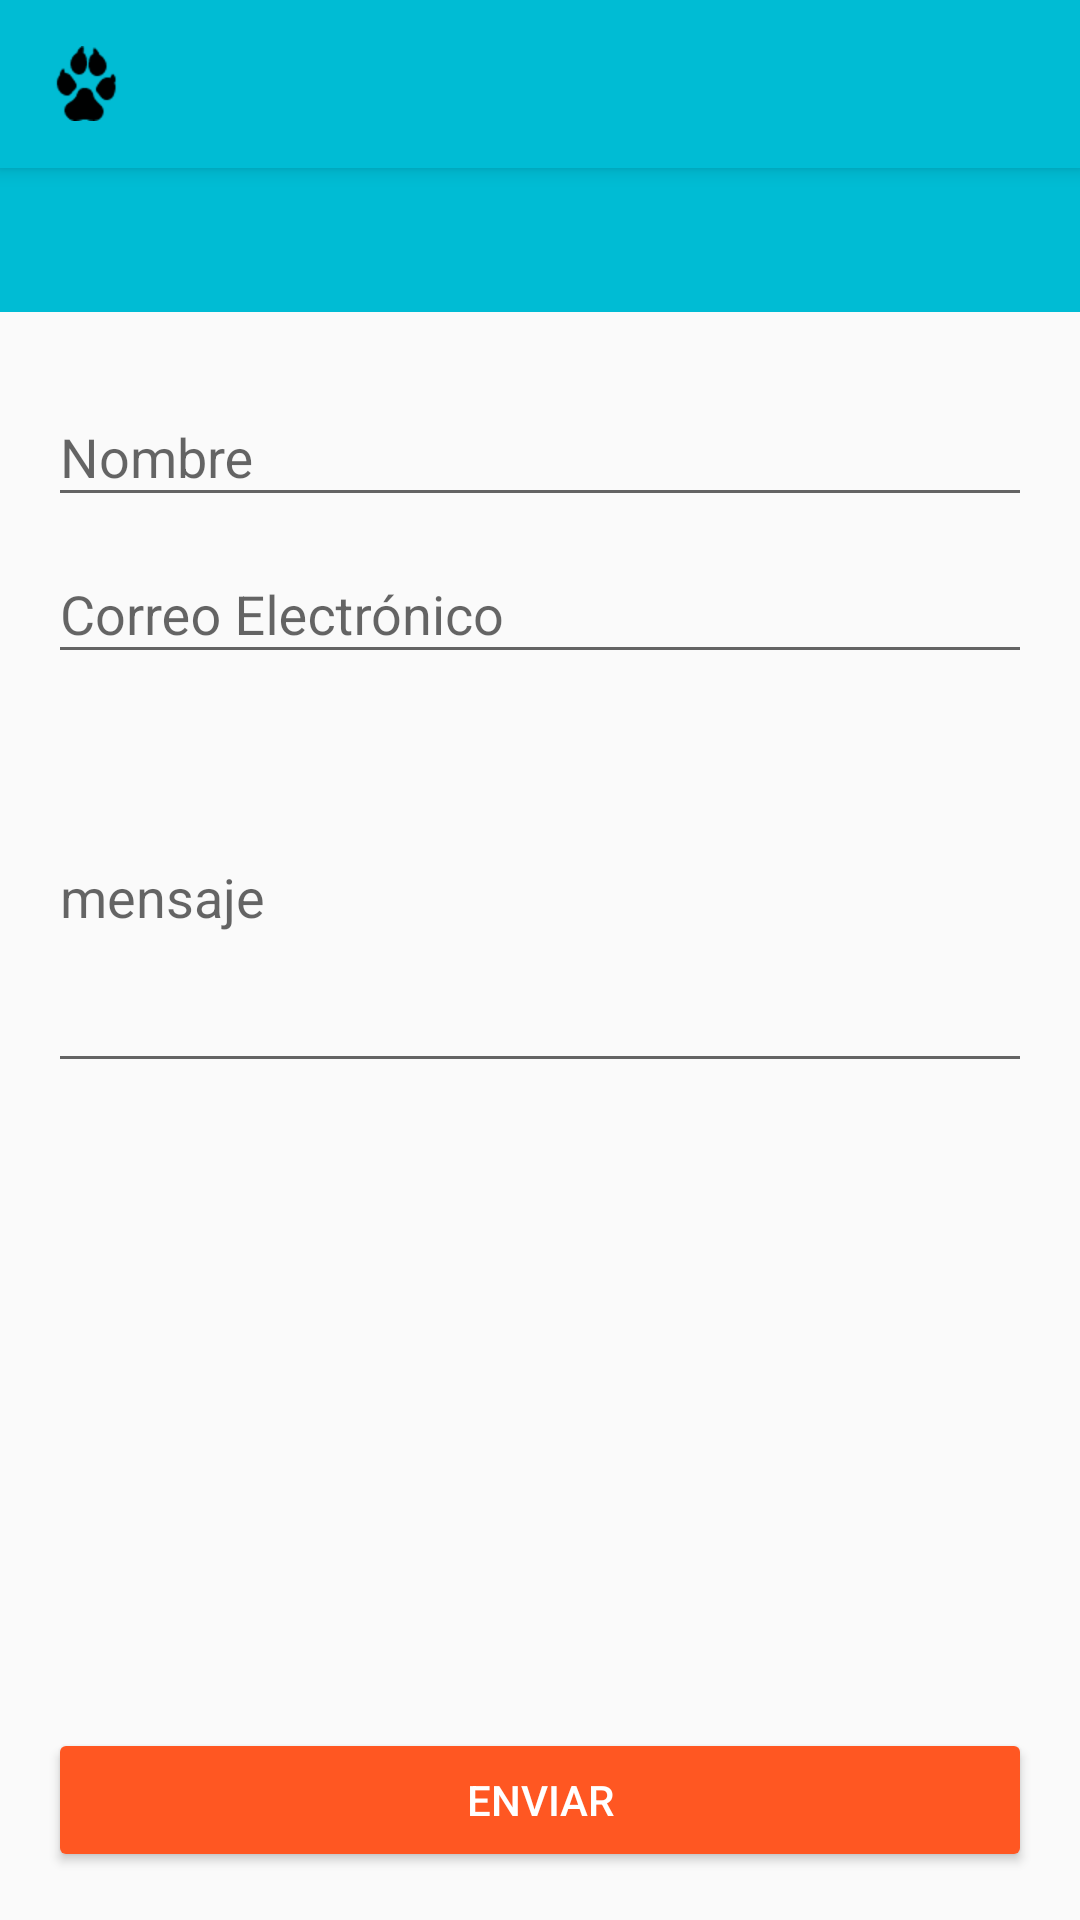

Produce the Android XML layout that renders to this screen, including the resource entries it uses.
<!-- AndroidManifest.xml: application theme Theme.Petagram -->
<!-- res/layout/activity_contact.xml -->
<?xml version="1.0" encoding="utf-8"?>
<LinearLayout xmlns:android="http://schemas.android.com/apk/res/android"
    xmlns:tools="http://schemas.android.com/tools"
    android:layout_width="match_parent"
    android:layout_height="match_parent"
    android:orientation="vertical"
    tools:context="cursos.com.petagramendpoint.activity.ContactActivity">

    <include
        android:id="@+id/action_bar"
        layout="@layout/action_tool_bar" />

    <LinearLayout
        android:layout_width="match_parent"
        android:layout_height="wrap_content"
        android:layout_margin="@dimen/margin"
        android:orientation="vertical">


        <android.support.design.widget.TextInputLayout
            android:layout_width="match_parent"
            android:layout_height="wrap_content">

            <android.support.design.widget.TextInputEditText
                android:id="@+id/nombre"
                android:layout_width="match_parent"
                android:layout_height="wrap_content"
                android:hint="@string/nombre"
                android:inputType="text"
                android:maxLines="1"
                android:singleLine="true" />

        </android.support.design.widget.TextInputLayout>

        <android.support.design.widget.TextInputLayout
            android:layout_width="match_parent"
            android:layout_height="wrap_content">

            <android.support.design.widget.TextInputEditText
                android:id="@+id/email"
                android:layout_width="match_parent"
                android:layout_height="wrap_content"
                android:hint="@string/correo"
                android:inputType="textEmailAddress"
                android:maxLines="1"
                android:singleLine="true" />

        </android.support.design.widget.TextInputLayout>

        <android.support.design.widget.TextInputLayout
            android:layout_width="match_parent"
            android:layout_height="wrap_content">

            <android.support.design.widget.TextInputEditText
                android:id="@+id/mensaje"
                android:layout_width="match_parent"
                android:layout_height="wrap_content"
                android:hint="@string/mensaje"
                android:inputType="textMultiLine|textLongMessage"
                android:lines="5"
                android:maxLines="5" />

        </android.support.design.widget.TextInputLayout>


    </LinearLayout>

    <LinearLayout
        android:layout_width="match_parent"
        android:layout_height="0dp"
        android:layout_weight="1"
        android:gravity="center|bottom"
        android:orientation="vertical"
        android:layout_margin="@dimen/margin">


        <Button
            android:onClick="enviarCorreo"
            android:theme="@style/MiBotton"
            android:layout_width="match_parent"
            android:layout_height="wrap_content"
            android:layout_gravity="bottom|center_horizontal"
            android:text="@string/enviar" />
    </LinearLayout>


</LinearLayout>
<!-- res/layout/action_tool_bar.xml (included above) -->
<?xml version="1.0" encoding="utf-8"?>
<android.support.design.widget.AppBarLayout xmlns:android="http://schemas.android.com/apk/res/android"
    xmlns:app="http://schemas.android.com/apk/res-auto"
    android:layout_width="match_parent"
    android:layout_height="wrap_content"
    android:theme="@style/ThemeOverlay.AppCompat.Dark.ActionBar">


    <android.support.v7.widget.Toolbar
        android:id="@+id/toolbar"
        android:layout_width="match_parent"
        android:layout_height="?attr/actionBarSize"
        android:background="?attr/colorPrimary"
        android:elevation="@dimen/elevation_action_bar"
        android:logo="@drawable/pata"
        app:layout_scrollFlags="scroll|enterAlways"></android.support.v7.widget.Toolbar>


    <android.support.design.widget.TabLayout
        android:id="@+id/tabLayout"
        android:layout_width="match_parent"
        android:layout_height="wrap_content"></android.support.design.widget.TabLayout>
</android.support.design.widget.AppBarLayout>
<!-- resources referenced by this layout -->
<resources>
  <dimen name="elevation_action_bar">4dp</dimen>
  <dimen name="margin">16dp</dimen>
  <!-- drawable pata: png bitmap (drawable-hdpi, 1067 bytes) -->
  <string name="correo">Correo Electrónico</string>
  <string name="enviar">Enviar</string>
  <string name="mensaje">mensaje</string>
  <string name="nombre">Nombre</string>
  <style name="MiBotton" parent="Theme.AppCompat.Light">
          
          <item name="colorButtonNormal">@color/colorAccent</item>
          <item name="colorControlHighlight">@color/colorButtonHigh</item>
          <item name="android:textColor">@color/colorButtonText</item>
  
      </style>
  <style name="Theme.Petagram" parent="Theme.AppCompat.Light.NoActionBar">
          <item name="colorPrimary">@color/colorPrimary</item>
          <item name="colorPrimaryDark">@color/colorPrimaryDark</item>
          <item name="colorAccent">@color/colorAccent</item>
      </style>
  <color name="colorAccent">#FF5722</color>
  <color name="colorButtonHigh">#999494</color>
  <color name="colorButtonText">#FFFFFF</color>
  <color name="colorPrimary">#00BCD4</color>
  <color name="colorPrimaryDark">#0097A7</color>
</resources>
